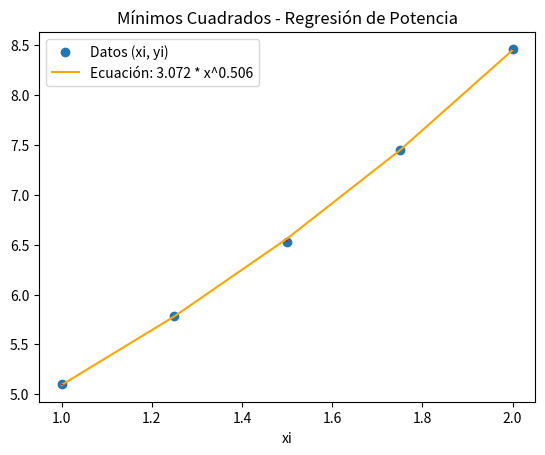

Python code for this plot:
import numpy as np
import sympy as sym
import matplotlib.pyplot as plt

# INGRESO: Datos de entrada
xi = [1, 1.25, 1.5, 1.75, 2]
yi = [5.1,5.79,6.53,7.45,8.46]

# Convertir listas a arrays de numpy
xi = np.array(xi, dtype=float)
yi = np.array(yi, dtype=float)
n = len(xi)  # Número de datos

# Calcular sumatorias y medias
log_yi = np.log(yi)
sx = np.sum(xi)    # Sumatoria de xi
sy = np.sum(log_yi)   # Sumatoria de log(yi)
sxy = np.sum(xi * log_yi)  # Sumatoria de xi * log(yi)
sx2 = np.sum(xi ** 2)  # Sumatoria de (xi)^2

# Calcular coeficientes a y b para la regresión y = a * x^b
b = (n * sxy - sx * sy) / (n * sx2 - sx ** 2)  # Pendiente
a = np.exp((sy - b * sx) / n ) # Intercepto en logaritmos

# Definir la ecuación de regresión: y = a * x^b
x = sym.Symbol('x')
f = a * np.e**(b*x)

# Convertir la función simbólica a una función numérica
fx = sym.lambdify(x, f)
fi = fx(xi)  # Valores ajustados

# Calcular el coeficiente de correlación en el espacio de logaritmos
numerador = n * sxy - sx * sy
raiz1 = np.sqrt(n * sx2 - sx ** 2)
raiz2 = np.sqrt(n * np.sum(log_yi ** 2) - sy ** 2)
r = numerador / (raiz1 * raiz2)

# Calcular el coeficiente de determinación
r2 = r ** 2
r2_porcentaje = np.around(r2 * 100, 2)

# Calcular el error cuadrático
error_cuad = np.sum((yi - fi) ** 2)
mse = np.mean((yi - fi) ** 2)

# SALIDA: Resultados
print('Ecuación de la curva de regresión: f(x) =', f)
print('Coeficiente de correlación (r) =', r)
print('Coeficiente de determinación (r^2) =', r2)
print('Error cuadrático =', error_cuad)
print('Error cuadrático medio =', mse)
print(f'{r2_porcentaje}% de los datos está descrito por el modelo de potencia')

# GRAFICA: Visualización de los datos y la curva de regresión
plt.plot(xi, yi, 'o', label='Datos (xi, yi)')
plt.plot(xi, fi, color='orange', label=f'Ecuación: {a:.3f} * x^{b:.3f}')

# Líneas de error
for i in range(n):
    y0 = np.min([yi[i], fi[i]])
    y1 = np.max([yi[i], fi[i]])
    plt.vlines(xi[i], y0, y1, color='red', linestyle='dotted')

plt.legend()
plt.xlabel('xi')
plt.title('Mínimos Cuadrados - Regresión de Potencia')
plt.show()
